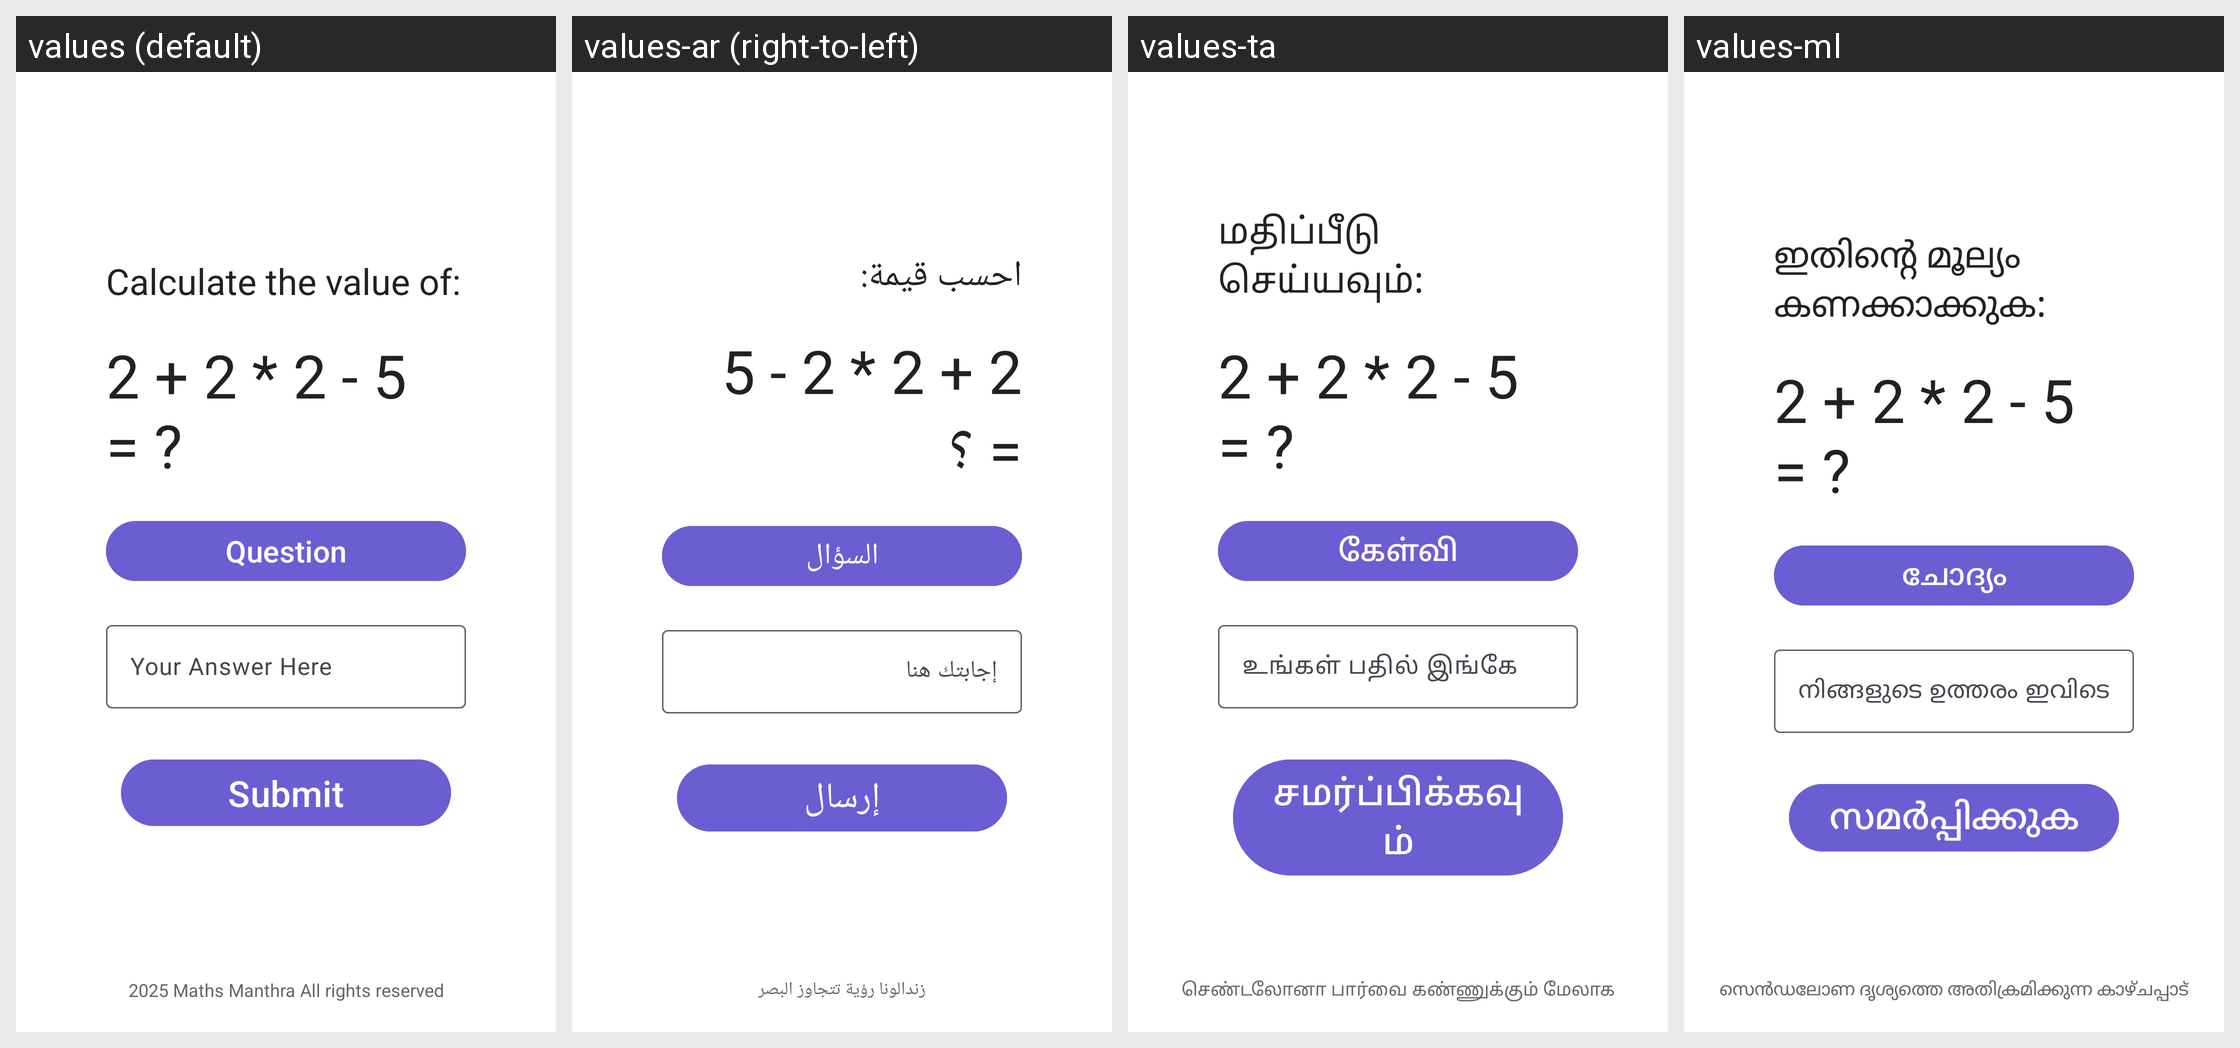

For this localized Android screen grid, give each drawn string resource with its value in every locale shown.
Android screen res/layout/fragment_game_mental_calculation.xml rendered under 4 locales, left to right: values (default), values-ar (right-to-left), values-ta, values-ml. Device: Nexus 5 (rendered at 1080×1920; each locale shown at half size, 540×960, under a caption strip naming it); theme Theme.ZMantra.
Other locales in the repository, not shown: values-hi, values-sa.
Strings drawn on this screen, with the default value and each locale's value (text and hints the layout hard-codes, and strings that could not be matched under every locale, appear in the picture but are not listed):

calculate_prompt
  values: Calculate the value of:
  values-ar: احسب قيمة:
  values-ta: மதிப்பீடு செய்யவும்:
  values-ml: ഇതിന്റെ മൂല്യം കണക്കാക്കുക:

sample_math_question
  values: 2 + 2 * 2 - 5 = ?
  values-ar: 2 + 2 * 2 - 5 = ؟
  values-ta: 2 + 2 * 2 - 5 = ?
  values-ml: 2 + 2 * 2 - 5 = ?

read_question
  values: Question
  values-ar: السؤال
  values-ta: கேள்வி
  values-ml: ചോദ്യം

answer_hint
  values: Your Answer Here
  values-ar: إجابتك هنا
  values-ta: உங்கள் பதில் இங்கே
  values-ml: നിങ്ങളുടെ ഉത്തരം ഇവിടെ

submit
  values: Submit
  values-ar: إرسال
  values-ta: சமர்ப்பிக்கவும்
  values-ml: സമർപ്പിക്കുക
